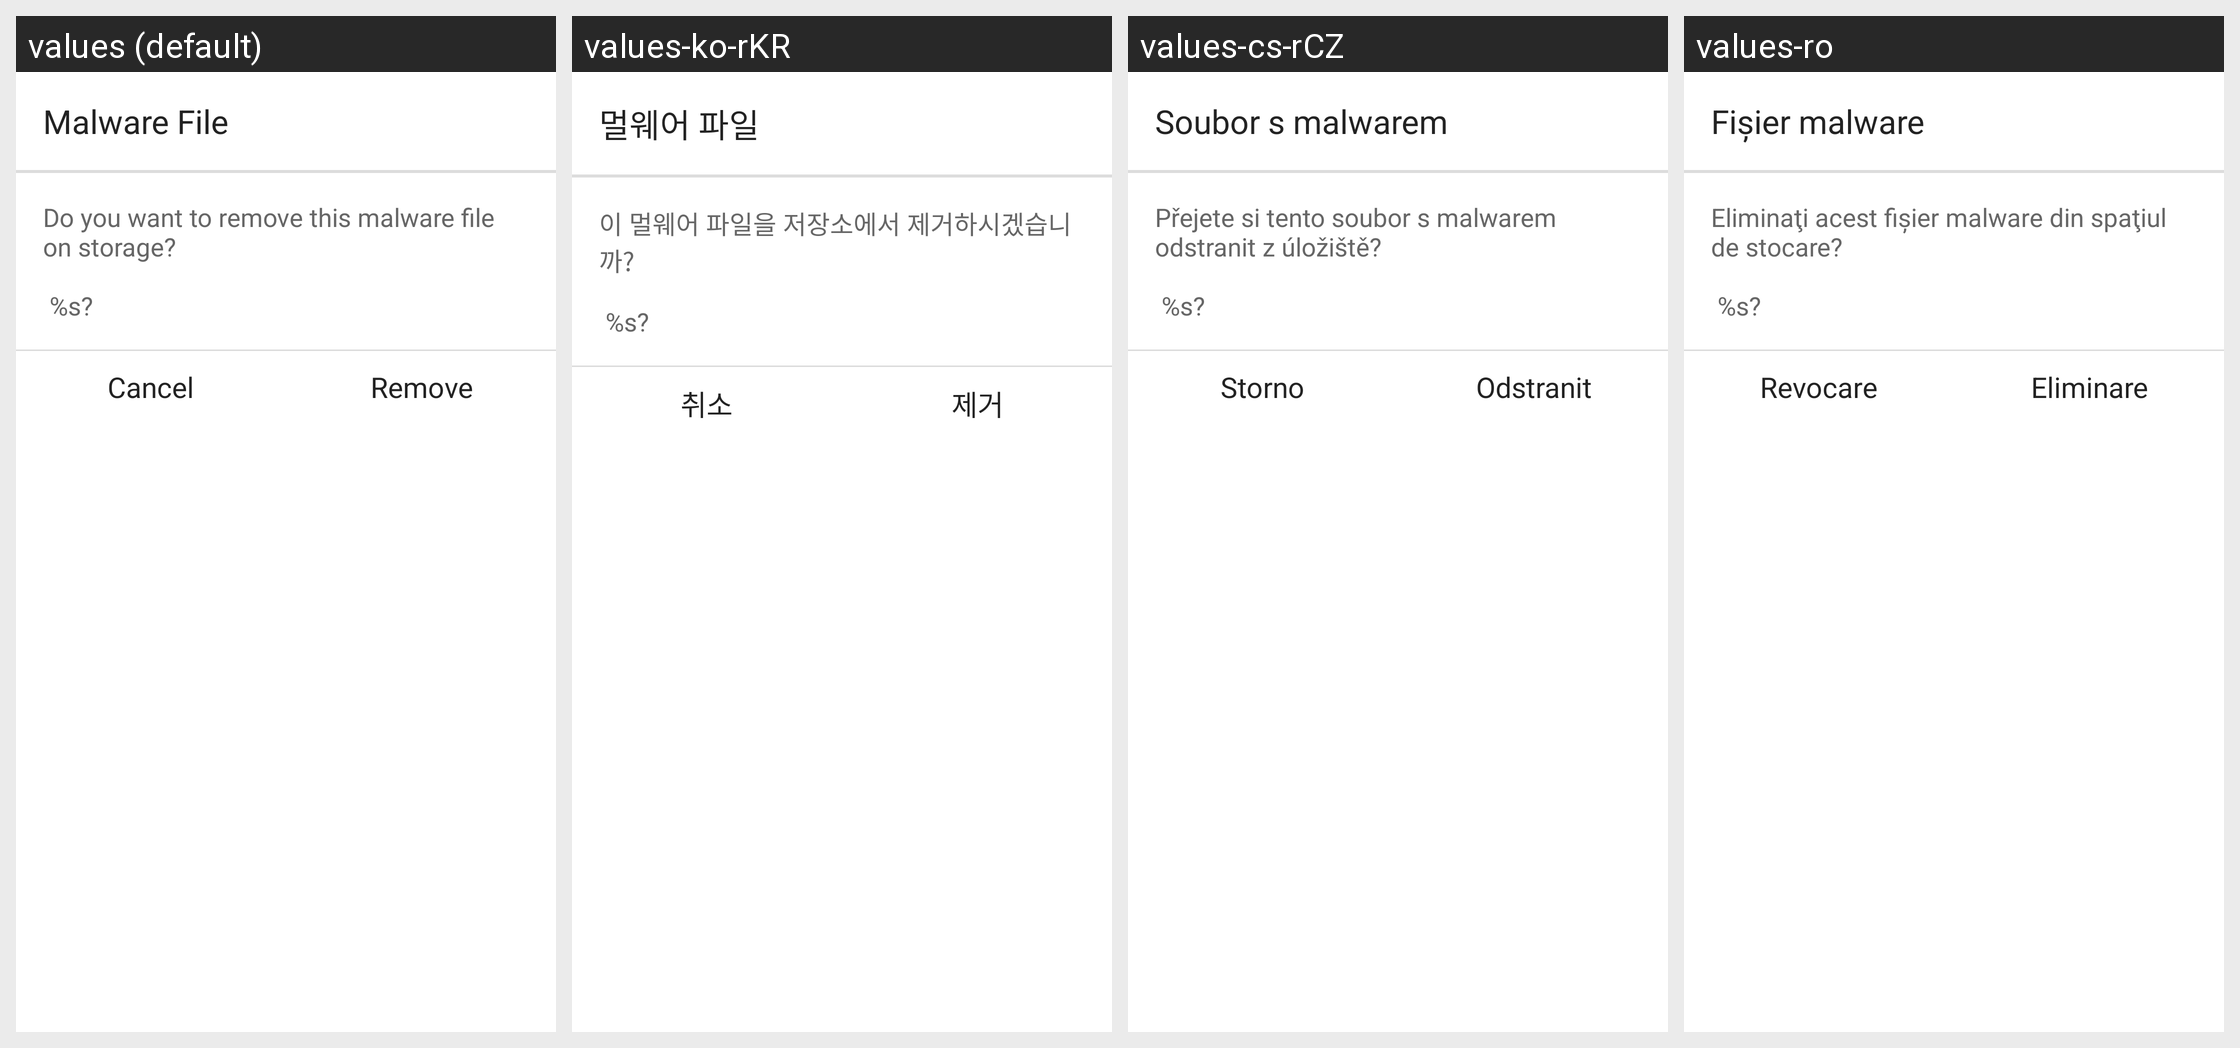

Translations of the strings shown on this Android screen, per locale in the grid:
Android screen res/layout/scan_remove_apk_confirm.xml rendered under 4 locales, left to right: values (default), values-ko-rKR, values-cs-rCZ, values-ro. Device: Nexus 5 (rendered at 1080×1920; each locale shown at half size, 540×960, under a caption strip naming it); theme NortonTheme.
Other locales in the repository, not shown: values-da, values-de, values-el, values-es, values-fi, values-fr, values-hu, values-it, values-ja-rJP, values-nb, values-nl, values-pl, values-pt-rBR, values-pt-rPT, values-ru, values-sk, values-sv, values-tr-rTR, values-zh-rCN, values-zh-rTW.
Strings drawn on this screen, with the default value and each locale's value (text and hints the layout hard-codes, and strings that could not be matched under every locale, appear in the picture but are not listed):

malware_remove_file_title
  values: Malware File
  values-ko-rKR: 멀웨어 파일
  values-cs-rCZ: Soubor s malwarem
  values-ro: Fișier malware

malware_remove_file_message
  values: Do you want to remove this malware file on storage?
      
       %s?
  values-ko-rKR: 이 멀웨어 파일을 저장소에서 제거하시겠습니까?
      
       %s?
  values-cs-rCZ: Přejete si tento soubor s malwarem odstranit z úložiště?
      
       %s?
  values-ro: Eliminaţi acest fișier malware din spaţiul de stocare?
      
       %s?

malware_scan_uninstall_cancel
  values: Cancel
  values-ko-rKR: 취소
  values-cs-rCZ: Storno
  values-ro: Revocare

malware_scan_uninstall_confirm
  values: Remove
  values-ko-rKR: 제거
  values-cs-rCZ: Odstranit
  values-ro: Eliminare
